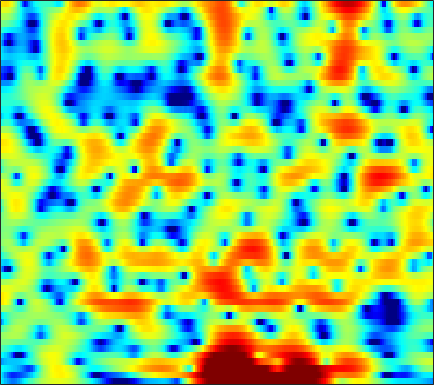

Data behind this chart, as committed beside it:
-4.2161, -5.096, -6.264, -7.3232, -7.9545, -8.4319, -8.3862, -8.0047, -7.1607, -6.1323, -5.0627, -4.2881, -3.3057, -2.3816, -1.7308, -0.92697, -0.20207, 0.29227, 0.88874, 1.427, 1.8908, 2.1896, 2.5269, 2.7903
-4.543, -5.879, -7.686, -9.356, -10.34, -11.05, -11.09, -10.82, -10.3, -9.732, -9.128, -8.617, -7.777, -6.715, -5.797, -4.453, -3.061, -2.044, -0.7678, 0.378, 1.38, 2.036, 2.783, 3.383
-3.666, -4.035, -4.462, -4.83, -5.096, -5.461, -5.86, -6.206, -6.759, -7.503, -8.441, -9.266, -10.3, -10.53, -9.774, -7.753, -5.421, -3.777, -1.836, -0.1982, 1.151, 1.987, 2.888, 3.565
-7.721, -6.923, -6.276, -5.948, -5.849, -5.836, -5.861, -5.843, -5.727, -5.45, -5.012, -4.591, -3.93, -3.164, -2.533, -1.634, -0.6924, 0.01506, 0.9186, 1.746, 2.466, 2.913, 3.371, 3.653
-3.891, -4.279, -5.005, -6.047, -7.122, -9.116, -12.15, -15.8, -27.07, -20.72, -13, -9.752, -6.686, -4.421, -3.049, -1.532, -0.2731, 0.5389, 1.463, 2.225, 2.838, 3.201, 3.551, 3.75
-1.398, -1.716, -2.194, -2.732, -3.176, -3.786, -4.358, -4.703, -4.932, -4.822, -4.404, -3.945, -3.217, -2.436, -1.853, -1.11, -0.4242, 0.05393, 0.6345, 1.151, 1.605, 1.901, 2.23, 2.477
-0.05935, -0.06149, -0.1004, -0.1826, -0.2682, -0.3996, -0.543, -0.6593, -0.8103, -0.9481, -1.075, -1.169, -1.297, -1.426, -1.52, -1.625, -1.681, -1.657, -1.511, -1.214, -0.7814, -0.3914, 0.1653, 0.7128
0.4077, 0.6661, 0.9609, 1.193, 1.326, 1.439, 1.474, 1.438, 1.294, 1.021, 0.6045, 0.1851, -0.5511, -1.54, -2.49, -4.088, -6.126, -7.874, -9.71, -9.176, -6.777, -4.897, -2.765, -1.094
-2.141, -1.475, -0.629, 0.1307, 0.6197, 1.139, 1.503, 1.673, 1.757, 1.664, 1.39, 1.056, 0.423, -0.4542, -1.288, -2.648, -4.258, -5.493, -6.608, -6.375, -4.938, -3.619, -1.984, -0.6287
-8.191, -6.053, -3.909, -2.32, -1.391, -0.4531, 0.2061, 0.5632, 0.8919, 1.074, 1.129, 1.09, 0.9484, 0.7236, 0.5133, 0.2035, -0.08627, -0.2591, -0.386, -0.3697, -0.2152, -0.03376, 0.2578, 0.5487
-4.973, -3.996, -2.843, -1.922, -1.394, -0.863, -0.4894, -0.281, -0.05775, 0.1465, 0.3496, 0.495, 0.6854, 0.8548, 0.956, 1.048, 1.095, 1.098, 1.071, 1.013, 0.926, 0.8392, 0.712, 0.566
0.8917, 0.8897, 0.7927, 0.531, 0.1752, -0.4654, -1.211, -1.774, -2.335, -2.392, -1.879, -1.246, -0.3113, 0.5316, 1.05, 1.557, 1.86, 1.958, 1.918, 1.716, 1.358, 0.9957, 0.4092, -0.2792
4.8, 4.528, 3.942, 3.051, 2.108, 0.348, -2.321, -5.35, -12.9, -19.61, -7.867, -4.206, -1.247, 0.544, 1.412, 2.118, 2.404, 2.405, 2.155, 1.649, 0.9076, 0.1926, -1.038, -2.646
4.644, 4.503, 4.143, 3.606, 3.099, 2.201, 1.152, 0.4083, -0.3693, -0.6903, -0.483, -0.1166, 0.4082, 0.7719, 0.8714, 0.7406, 0.2802, -0.2604, -1.192, -2.307, -3.471, -4.302, -5.319, -6.285
3.171, 3.258, 3.286, 3.216, 3.114, 2.948, 2.763, 2.617, 2.425, 2.257, 2.095, 1.957, 1.662, 1.207, 0.7097, -0.2383, -1.565, -2.897, -5.251, -8.537, -13, -16.09, -14.71, -11.4
0.916, 1.105, 1.337, 1.547, 1.707, 2.001, 2.31, 2.506, 2.733, 2.886, 2.917, 2.84, 2.589, 2.139, 1.641, 0.7411, -0.4647, -1.605, -3.43, -5.505, -7.504, -8.406, -8.32, -7.281
-3.122, -3.371, -3.645, -3.461, -2.946, -1.892, -0.6799, 0.2093, 1.259, 2.058, 2.598, 2.828, 2.944, 2.808, 2.566, 2.075, 1.406, 0.838, 0.01589, -0.7857, -1.454, -1.813, -2.046, -2.09
-7.277, -9.256, -14.35, -28.08, -16, -8.22, -4.244, -2.14, -0.07315, 1.354, 2.315, 2.793, 3.133, 3.167, 3.025, 2.638, 2.055, 1.536, 0.7475, -0.05023, -0.7694, -1.192, -1.501, -1.493
-5.383, -5.526, -5.741, -5.376, -4.541, -3.042, -1.361, -0.1225, 1.245, 2.292, 3.034, 3.403, 3.621, 3.576, 3.345, 2.783, 1.903, 1.003, -0.5099, -2.4, -4.569, -6.095, -7.107, -6.257
-3.439, -2.501, -1.504, -0.7059, -0.08336, 0.6345, 1.332, 1.837, 2.381, 2.836, 3.165, 3.314, 3.381, 3.291, 3.074, 2.534, 1.652, 0.7092, -1.002, -3.453, -6.893, -10.26, -12.91, -9.973
-1.289, -0.4874, 0.3823, 0.9992, 1.268, 1.493, 1.587, 1.525, 1.388, 1.272, 1.252, 1.331, 1.572, 1.837, 1.995, 2.072, 1.94, 1.673, 1.085, 0.2837, -0.5885, -1.215, -1.941, -2.477
0.141, 0.608, 0.9848, 1.141, 1.009, 0.5733, -0.2864, -1.261, -2.934, -5.014, -6.505, -6.241, -4.32, -2.233, -0.9236, 0.3988, 1.287, 1.719, 2.021, 2.102, 1.994, 1.846, 1.53, 1.109
-0.2082, 0.1172, 0.3061, 0.2112, -0.02718, -0.7098, -1.847, -3.019, -5.266, -8.364, -11.28, -10.81, -7.521, -4.604, -2.916, -1.262, -0.1026, 0.5253, 1.133, 1.527, 1.745, 1.825, 1.864, 1.827
-0.4627, -0.2103, 0.02271, 0.051, -0.03927, -0.3358, -0.7847, -1.238, -1.893, -2.466, -2.812, -2.829, -2.559, -2.057, -1.621, -1.056, -0.5492, -0.2308, 0.1268, 0.4002, 0.6333, 0.7661, 0.919, 1.051
-0.3208, 0.002422, 0.401, 0.7123, 0.8423, 0.9452, 0.928, 0.8174, 0.6426, 0.4023, 0.1456, -0.03519, -0.2714, -0.463, -0.6122, -0.7864, -0.9264, -0.9945, -1.041, -1.01, -0.8973, -0.766, -0.5779, -0.3712
-0.7956, -0.05128, 0.8406, 1.622, 2.084, 2.529, 2.757, 2.83, 2.755, 2.509, 2.108, 1.7, 1.031, 0.211, -0.4892, -1.496, -2.513, -3.178, -3.788, -3.96, -3.766, -3.437, -2.933, -2.444
-3.022, -1.069, 0.9452, 2.354, 3.159, 3.884, 4.302, 4.446, 4.378, 4.068, 3.492, 2.87, 1.76, 0.2643, -1.144, -3.546, -6.75, -9.787, -13.65, -12.95, -9.929, -8.188, -6.488, -5.37
-1.762, -0.1497, 1.534, 2.812, 3.498, 4.147, 4.536, 4.622, 4.553, 4.222, 3.624, 2.991, 1.853, 0.3451, -1.098, -3.464, -6.403, -8.885, -11.65, -12.12, -11.1, -10.31, -9.633, -9.164
1.492, 2.01, 2.579, 3.084, 3.35, 3.6, 3.729, 3.719, 3.636, 3.397, 3.004, 2.591, 1.864, 0.8868, -0.001006, -1.373, -2.917, -4.153, -5.815, -7.494, -9.379, -11.05, -14.03, -17.42
3.043, 3.028, 2.978, 2.792, 2.627, 2.349, 2.054, 1.956, 1.899, 1.983, 2.101, 2.136, 2.048, 1.755, 1.4, 0.6866, -0.246, -1.093, -2.482, -4.124, -6.158, -7.95, -10.68, -13.25
3.149, 2.866, 2.359, 1.504, 0.6271, -0.9181, -2.599, -3.466, -3.195, -1.593, 0.1242, 1.168, 2.141, 2.698, 2.838, 2.729, 2.305, 1.806, 0.9398, -0.147, -1.357, -2.325, -3.527, -4.556
0.9469, 1.125, 0.9316, 0.2394, -0.8394, -3.128, -7.093, -10.94, -9.411, -4.17, -0.8465, 0.8474, 2.361, 3.272, 3.637, 3.816, 3.656, 3.351, 2.754, 1.919, 0.9094, 0.02061, -1.275, -2.662
-3.007, -1.389, -0.2303, 0.2907, 0.3002, 0.0892, -0.2653, -0.3115, -0.07746, 0.6016, 1.424, 2.008, 2.647, 3.069, 3.227, 3.248, 3.045, 2.758, 2.184, 1.393, 0.3899, -0.5363, -2.041, -3.934
-1.176, -0.2862, 0.6959, 1.306, 1.609, 1.821, 1.939, 1.959, 2.016, 2.052, 2.106, 2.126, 2.105, 1.997, 1.887, 1.619, 1.282, 0.9614, 0.4187, -0.2114, -1.027, -1.724, -2.889, -4.301
2.229, 2.464, 2.727, 2.906, 2.979, 2.956, 2.848, 2.675, 2.392, 2.018, 1.581, 1.222, 0.6977, 0.1531, -0.2649, -0.781, -1.245, -1.543, -1.857, -2.144, -2.454, -2.748, -3.243, -3.919
4.26, 4.315, 4.285, 4.184, 4.012, 3.691, 3.203, 2.785, 2.056, 1.227, 0.2359, -0.5851, -1.754, -2.974, -3.909, -4.975, -5.777, -6.027, -5.825, -5.249, -4.471, -3.975, -3.451, -3.217
4.823, 4.803, 4.689, 4.413, 4.094, 3.524, 2.758, 2.039, 0.9054, -0.4924, -2.104, -3.496, -5.54, -7.83, -9.669, -12.76, -16.76, -19.15, -15.55, -10.61, -7.166, -5.222, -3.369, -2.101
3.718, 3.719, 3.591, 3.245, 2.876, 2.15, 1.224, 0.314, -1.112, -2.947, -5.202, -7.242, -10.57, -14.12, -16.35, -17.29, -16.93, -15.93, -13.03, -9.359, -6.041, -3.983, -1.824, -0.2366
0.8557, 1.059, 1.063, 0.8193, 0.4438, -0.3061, -1.351, -2.204, -3.618, -5.138, -7.062, -8.817, -11.9, -16.08, -18.38, -15.87, -11.94, -9.474, -6.75, -4.312, -2.187, -0.8078, 0.7423, 1.982
-3.581, -2.75, -2.257, -2.316, -2.784, -3.814, -5.355, -6.551, -8.056, -8.664, -8.535, -8.249, -7.838, -7.37, -6.868, -5.82, -4.432, -3.287, -1.745, -0.2658, 1.024, 1.866, 2.784, 3.481
-5.89, -4.803, -4.053, -4.127, -4.723, -6.314, -9.088, -12.75, -23.72, -19.92, -11.68, -8.653, -5.968, -4.064, -2.937, -1.596, -0.3975, 0.4243, 1.416, 2.285, 2.999, 3.409, 3.788, 3.944
-4.033, -3.657, -3.434, -3.56, -3.851, -4.577, -5.59, -6.286, -6.931, -6.628, -5.432, -4.27, -2.748, -1.354, -0.44, 0.6374, 1.55, 2.137, 2.787, 3.268, 3.579, 3.68, 3.634, 3.347
-2.86, -2.767, -2.715, -2.701, -2.724, -2.769, -2.798, -2.778, -2.582, -2.233, -1.673, -1.163, -0.4088, 0.3542, 0.9222, 1.585, 2.16, 2.519, 2.891, 3.111, 3.163, 3.086, 2.784, 2.238
-3.117, -3.101, -2.988, -2.823, -2.692, -2.448, -2.127, -1.876, -1.447, -0.9618, -0.4502, -0.05572, 0.4749, 0.9737, 1.325, 1.744, 2.094, 2.305, 2.507, 2.616, 2.601, 2.494, 2.192, 1.677
-4.676, -4.636, -4.478, -4.229, -3.942, -3.462, -2.861, -2.336, -1.643, -0.9279, -0.2862, 0.1484, 0.6341, 1.023, 1.231, 1.467, 1.638, 1.745, 1.873, 2.001, 2.112, 2.153, 2.13, 1.953
-7.799, -7.668, -7.691, -7.634, -7.323, -6.465, -5.179, -4.045, -2.645, -1.445, -0.4811, 0.05505, 0.5308, 0.7521, 0.7664, 0.6083, 0.3553, 0.19, 0.1455, 0.3933, 0.9271, 1.431, 2.084, 2.596
-11.44, -11.27, -12.47, -15.72, -19.34, -15.72, -9.941, -6.906, -4.061, -2.144, -0.8482, -0.245, 0.136, 0.02548, -0.3568, -1.403, -3.093, -4.779, -6.812, -6.146, -3.231, -1.065, 1.202, 2.834
-9.838, -9.945, -10.53, -11.49, -11.87, -10.72, -8.325, -6.534, -4.478, -2.977, -1.992, -1.537, -1.327, -1.566, -2.084, -3.236, -5.114, -7.109, -9.904, -8.956, -4.95, -2.323, 0.4082, 2.392
-6.4, -6.653, -6.86, -6.916, -6.843, -6.451, -5.829, -5.319, -4.558, -3.942, -3.547, -3.382, -3.344, -3.487, -3.727, -4.043, -4.303, -4.358, -4.037, -3.206, -1.898, -0.7584, 0.7935, 2.202
-4.713, -5.093, -5.529, -5.802, -5.863, -5.794, -5.557, -5.401, -5.167, -5.013, -5.038, -5.195, -5.553, -6.012, -6.34, -6.585, -6.381, -5.835, -4.697, -3.227, -1.644, -0.4687, 1.005, 2.311
-4.888, -5.756, -6.847, -7.59, -7.752, -7.558, -7.066, -6.629, -6.284, -6.186, -6.4, -6.844, -7.896, -9.605, -11.37, -14.34, -15.15, -12.57, -8.503, -5.127, -2.454, -0.7968, 1.08, 2.586
-6.399, -8.546, -12.46, -16.98, -16.89, -12.98, -10.11, -8.627, -7.462, -6.983, -7.05, -7.415, -8.357, -9.868, -11.39, -13.6, -13.95, -11.84, -8.189, -4.934, -2.261, -0.5553, 1.34, 2.88
-5.363, -7.101, -9.772, -12.02, -12.18, -10.62, -8.889, -7.912, -7.092, -6.789, -6.925, -7.217, -7.739, -8.272, -8.505, -8.465, -7.765, -6.833, -5.179, -3.286, -1.382, -0.02999, 1.559, 2.922
-2.402, -2.972, -3.713, -4.332, -4.668, -4.895, -4.986, -5.151, -5.477, -6.037, -6.87, -7.696, -8.966, -10.19, -10.79, -10.58, -9.164, -7.669, -5.472, -3.379, -1.45, -0.1588, 1.376, 2.651
-0.2451, -0.3363, -0.6182, -0.999, -1.343, -1.874, -2.503, -3.062, -4.008, -5.218, -6.772, -8.284, -11.05, -15.45, -22.19, -25.88, -14.45, -10.41, -6.762, -4.077, -1.953, -0.6346, 0.8503, 2.063
1.238, 1.322, 1.225, 0.9143, 0.5601, -0.1001, -0.9793, -1.723, -2.861, -4.152, -5.584, -6.694, -8.217, -9.596, -10.2, -10.01, -8.634, -7.228, -5.272, -3.483, -1.943, -0.9537, 0.1795, 1.123
2.821, 3.01, 3.029, 2.736, 2.316, 1.499, 0.403, -0.6333, -2.157, -3.758, -5.201, -6.018, -6.611, -6.67, -6.423, -5.803, -5.011, -4.323, -3.403, -2.523, -1.757, -1.25, -0.6791, -0.2337
4.711, 5.037, 5.125, 4.836, 4.355, 3.356, 1.907, 0.4806, -2.066, -5.489, -9.885, -12.51, -10.97, -7.891, -6.244, -4.684, -3.677, -3.172, -2.758, -2.516, -2.384, -2.322, -2.379, -2.614
